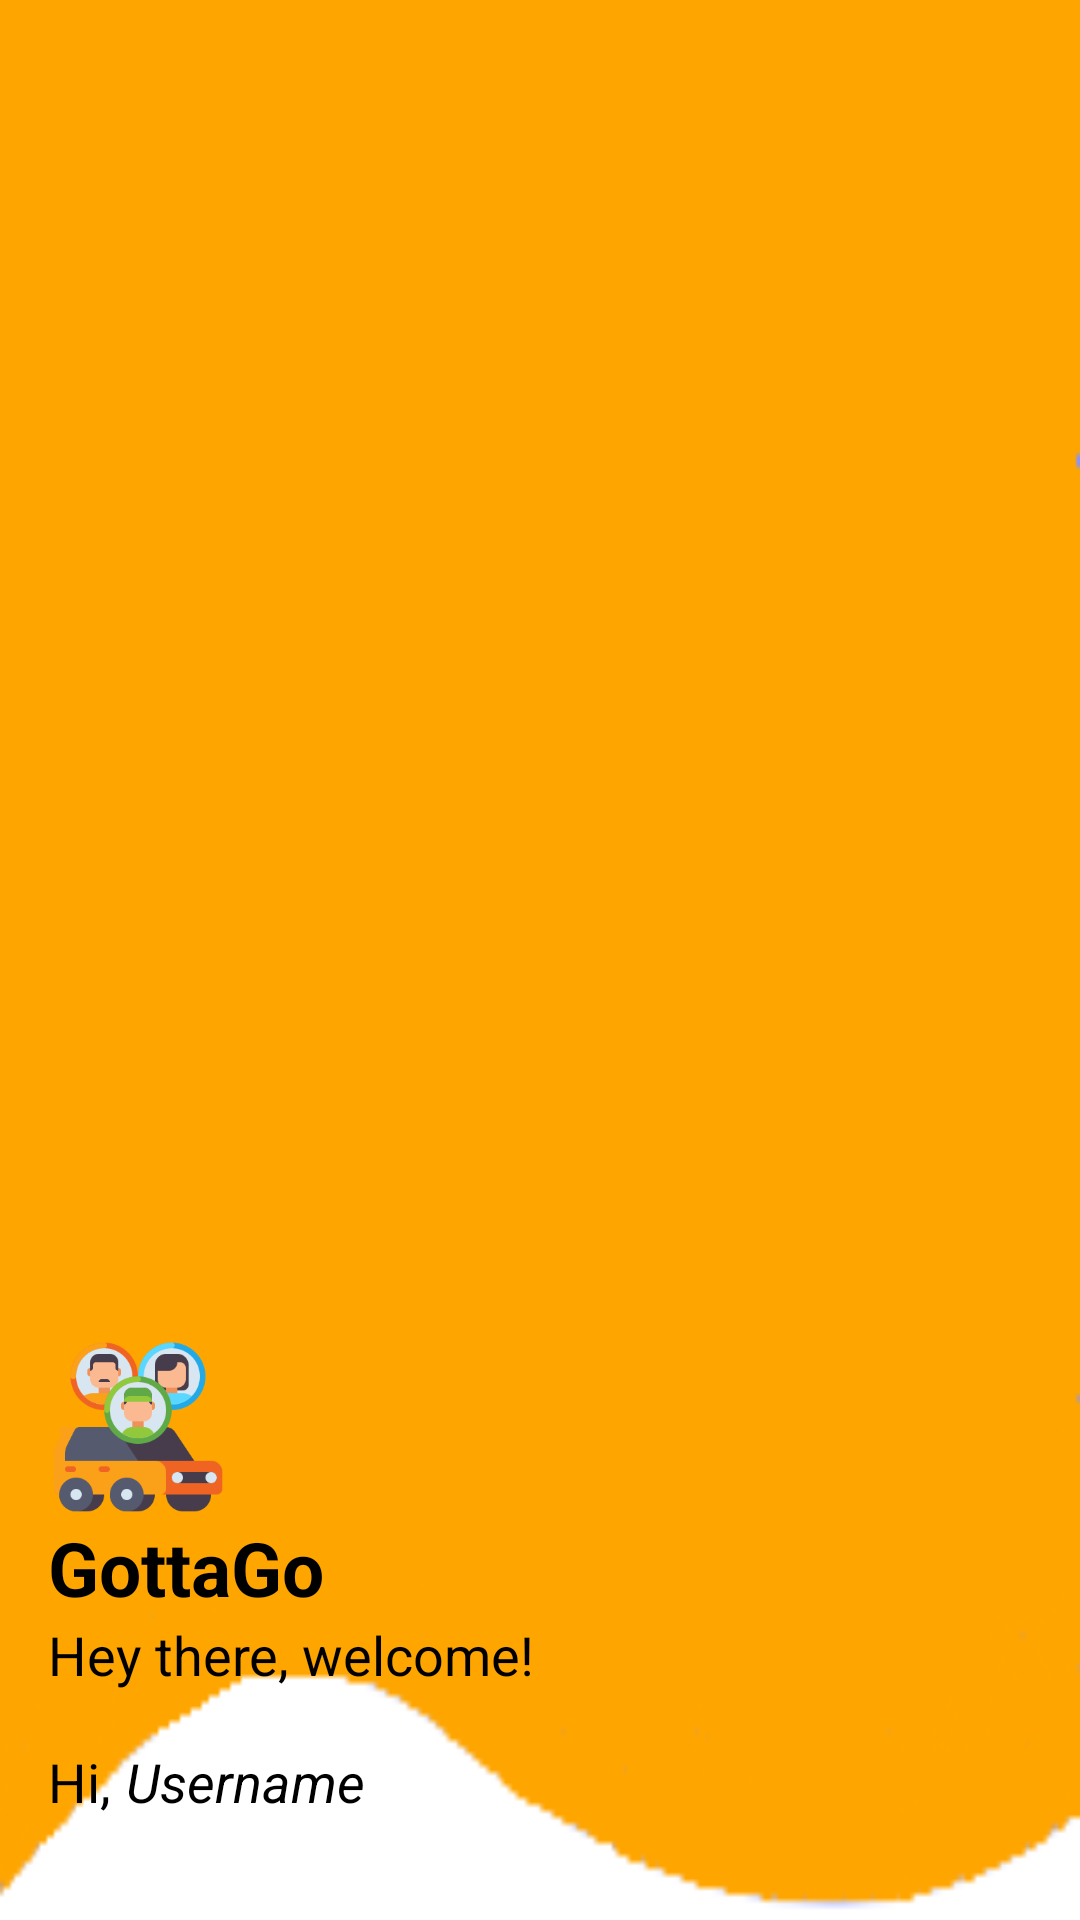

Layout XML and referenced resources for this Android screen:
<!-- AndroidManifest.xml: application theme Theme.GottaGo -->
<!-- res/layout/nav_header.xml -->
<?xml version="1.0" encoding="utf-8"?>
<LinearLayout xmlns:android="http://schemas.android.com/apk/res/android"
    android:orientation="vertical"
    android:layout_width="match_parent"
    android:layout_height="200dp"
    android:gravity="bottom"
    android:padding="16dp"
    android:background="@drawable/headerbkg"
    android:theme="@style/ThemeOverlay.AppCompat.Dark">

    <LinearLayout
        android:layout_width="wrap_content"
        android:layout_height="wrap_content"
        android:orientation="vertical">

        <ImageView
            android:layout_width="60dp"
            android:layout_height="60dp"
            android:src="@drawable/logo_icon"
            android:layout_gravity="start"/>

        <TextView
            android:layout_width="wrap_content"
            android:layout_height="wrap_content"
            android:text="GottaGo"
            android:textColor="@color/black"
            android:textSize="25dp"
            android:layout_gravity="center_vertical"
            android:textStyle="bold" />
    </LinearLayout>


<LinearLayout
    android:layout_width="wrap_content"
    android:layout_height="wrap_content"
    android:orientation="horizontal"
    android:id="@+id/usernameAnonim"
    android:layout_marginBottom="18dp">

    <TextView
        android:layout_width="wrap_content"
        android:layout_height="wrap_content"
        android:text="@string/usernameAnonim"
        android:textColor="@color/black"
        android:layout_marginEnd="5dp"
        android:textSize="18dp"/>

</LinearLayout>

    <LinearLayout
        android:layout_width="wrap_content"
        android:layout_height="wrap_content"
        android:orientation="horizontal"
        android:id="@+id/usernameLogged"
        android:layout_marginBottom="18dp">

        <TextView
            android:layout_width="wrap_content"
            android:layout_height="wrap_content"
            android:text="Hi,"
            android:textColor="@color/black"
            android:layout_marginEnd="5dp"
            android:textSize="18dp"/>

        <TextView
            android:layout_width="wrap_content"
            android:layout_height="wrap_content"
            android:text="Username"
            android:id="@+id/username"
            android:textStyle="italic"
            android:textColor="@color/black"
            android:textSize="18dp"
            />
    </LinearLayout>


</LinearLayout>
<!-- resources referenced by this layout -->
<resources>
  <color name="black">#FF000000</color>
  <!-- drawable headerbkg: png bitmap (drawable, 3530 bytes) -->
  <!-- drawable logo_icon: png bitmap (drawable, 18105 bytes) -->
  <string name="usernameAnonim">Hey there, welcome!</string>
  <style name="Theme.GottaGo" parent="Theme.MaterialComponents.Light.NoActionBar">
          
          <item name="colorPrimary">@color/orange</item>
          <item name="colorPrimaryVariant">@color/orange</item>
          <item name="colorOnPrimary">@color/white</item>
          
          <item name="colorSecondary">@color/teal_200</item>
          <item name="colorSecondaryVariant">@color/teal_700</item>
          <item name="colorOnSecondary">@color/black</item>
          
          <item name="android:statusBarColor">?attr/colorPrimaryVariant</item>
          
      </style>
  <color name="orange">#FFA500</color>
  <color name="white">#FFFFFFFF</color>
  <color name="teal_200">#FF03DAC5</color>
  <color name="teal_700">#FF018786</color>
</resources>
